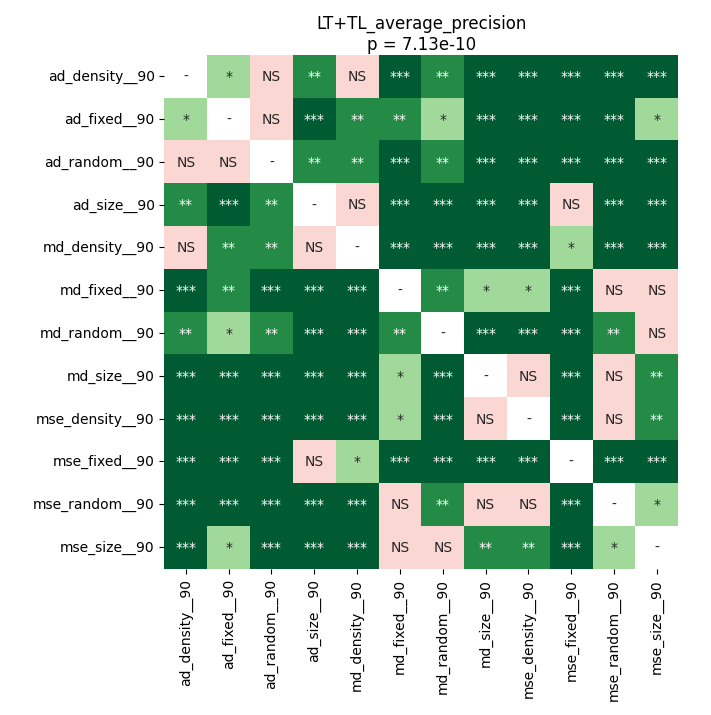

The file beside this chart, header and first rows:
	ad_density__90	ad_fixed__90	ad_random__90	ad_size__90	md_density__90	md_fixed__90	md_random__90	md_size__90	mse_density__90	mse_fixed__90	mse_random__90	mse_size__90
ad_density__90	1.0	0.01662	0.6519	0.001259	0.05222	0.0002014	0.001259	8.392333984375e-05	8.392333984375e-05	0.0004147	8.392333984375e-05	0.0007621
ad_fixed__90	0.01662	1.0	0.05866	0.0004147	0.003133	0.005749	0.02567	0.0005755	8.392333984375e-05	8.392333984375e-05	0.0003249	0.01662
ad_random__90	0.6519	0.05866	1.0	0.002518	0.002014	0.0001439	0.001259	8.392333984375e-05	8.392333984375e-05	8.392333984375e-05	8.392333984375e-05	0.0004147
ad_size__90	0.001259	0.0004147	0.002518	1.0	0.8209	8.392333984375e-05	0.0007621	8.392333984375e-05	8.392333984375e-05	0.2251	8.392333984375e-05	0.0002014
md_density__90	0.05222	0.003133	0.002014	0.8209	1.0	8.392333984375e-05	0.0001439	8.392333984375e-05	8.392333984375e-05	0.01662	8.392333984375e-05	8.392333984375e-05
md_fixed__90	0.0002014	0.005749	0.0001439	8.392333984375e-05	8.392333984375e-05	1.0	0.004816	0.02273	0.02567	8.392333984375e-05	0.09473	0.1305
md_random__90	0.001259	0.02567	0.001259	0.0007621	0.0001439	0.004816	1.0	0.0001439	0.0001439	8.392333984375e-05	0.002014	0.1557
md_size__90	8.392333984375e-05	0.0005755	8.392333984375e-05	8.392333984375e-05	8.392333984375e-05	0.02273	0.0001439	1.0	0.794	8.392333984375e-05	0.3379	0.005749
mse_density__90	8.392333984375e-05	8.392333984375e-05	8.392333984375e-05	8.392333984375e-05	8.392333984375e-05	0.02567	0.0001439	0.794	1.0	8.392333984375e-05	0.1427	0.001621
mse_fixed__90	0.0004147	8.392333984375e-05	8.392333984375e-05	0.2251	0.01662	8.392333984375e-05	8.392333984375e-05	8.392333984375e-05	8.392333984375e-05	1.0	8.392333984375e-05	8.392333984375e-05
mse_random__90	8.392333984375e-05	0.0003249	8.392333984375e-05	8.392333984375e-05	8.392333984375e-05	0.09473	0.002014	0.3379	0.1427	8.392333984375e-05	1.0	0.01662
mse_size__90	0.0007621	0.01662	0.0004147	0.0002014	8.392333984375e-05	0.1305	0.1557	0.005749	0.001621	8.392333984375e-05	0.01662	1.0
